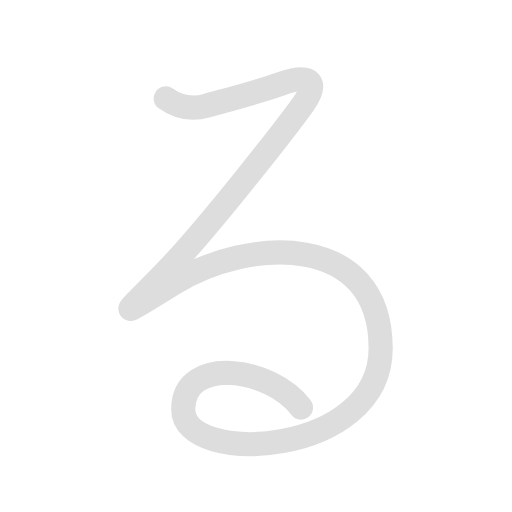
t = 0.00 s
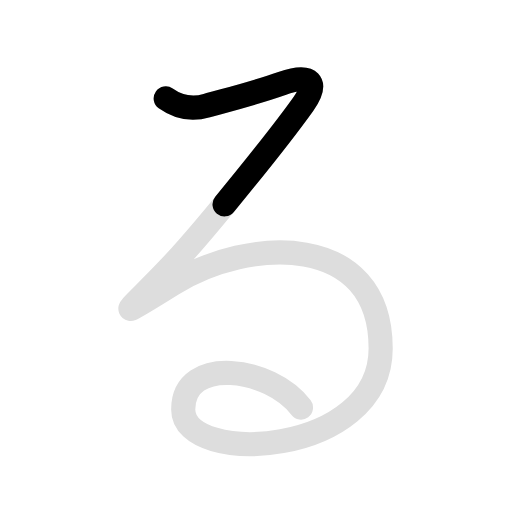
t = 0.45 s
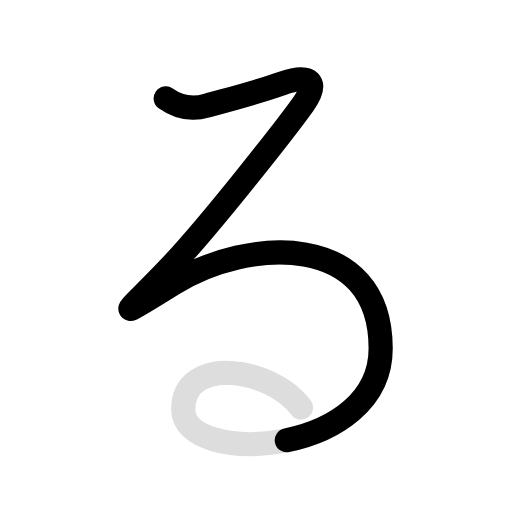
t = 1.35 s
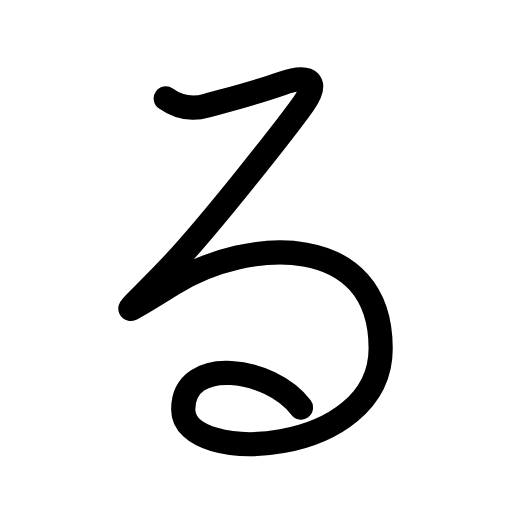
t = 1.80 s
t = 2.25 s: frame unchanged from t = 1.80 s, image omitted
t = 3.00 s: frame unchanged from t = 1.80 s, image omitted

The animated SVG that drew these frames (rendered in a browser with its animation timeline set to each time). Animation: 2 SMIL elements (animate=2); one cycle of 3.00 s, repeats indefinitely.

<svg id="kvg-0308b" class="kanjivg" viewBox="0 0 106 106" width="106" height="106" xmlns="http://www.w3.org/2000/svg" xmlns:xlink="http://www.w3.org/1999/xlink" xml:space="preserve" version="1.1" baseProfile="full"><defs><style type="text/css">path.black{fill:none;stroke:black;stroke-width:5;stroke-linecap:round;stroke-linejoin:round;}path.grey{fill:none;stroke:#ddd;stroke-width:5;stroke-linecap:round;stroke-linejoin:round;}path.stroke{fill:none;stroke:black;stroke-width:5;stroke-linecap:round;stroke-linejoin:round;}text{font-size:16px;font-family:Segoe UI Symbol,Cambria Math,DejaVu Sans,Symbola,Quivira,STIX,Code2000;-webkit-touch-callout:none;cursor:pointer;-webkit-user-select:none;-khtml-user-select:none;-moz-user-select:none;-ms-user-select:none;user-select: none;}text:hover{color:#777;}#reset{font-weight:bold;}</style><marker id="markerStart" markerWidth="8" markerHeight="8" style="overflow:visible;"><circle cx="0" cy="0" r="1.5" style="stroke:none;fill:red;fill-opacity:0.5;"/></marker><marker id="markerEnd" style="overflow:visible;"><circle cx="0" cy="0" r="0.8" style="stroke:none;fill:blue;fill-opacity:0.5;"><animate attributeName="opacity" from="1" to="0" dur="3s" repeatCount="indefinite" /></circle></marker></defs><path d="M34.31,20.38c1.75,1.25,4.62,2.62,8.5,1.5c3.88-1.12,9.62-2.5,15.62-4.62c6-2.12,7.5-0.12,4.38,4.25c-3.12,4.37-18.89,24.62-27.75,34c-8.5,9-13.09,11.89,0.75,3.25c15.62-9.75,43-10.88,43,13.38c0,22.5-40.88,24.5-40.88,12.62c0-11.25,18.12-8.75,24.38-0.38" class="grey" /><path d="M34.31,20.38c1.75,1.25,4.62,2.62,8.5,1.5c3.88-1.12,9.62-2.5,15.62-4.62c6-2.12,7.5-0.12,4.38,4.25c-3.12,4.37-18.89,24.62-27.75,34c-8.5,9-13.09,11.89,0.75,3.25c15.62-9.75,43-10.88,43,13.38c0,22.5-40.88,24.5-40.88,12.62c0-11.25,18.12-8.75,24.38-0.38" class="stroke" stroke-dasharray="250"><animate attributeName="stroke-dashoffset" from="250" to="0" dur="1.8s" begin="0.0s" fill="freeze" /></path></svg>
